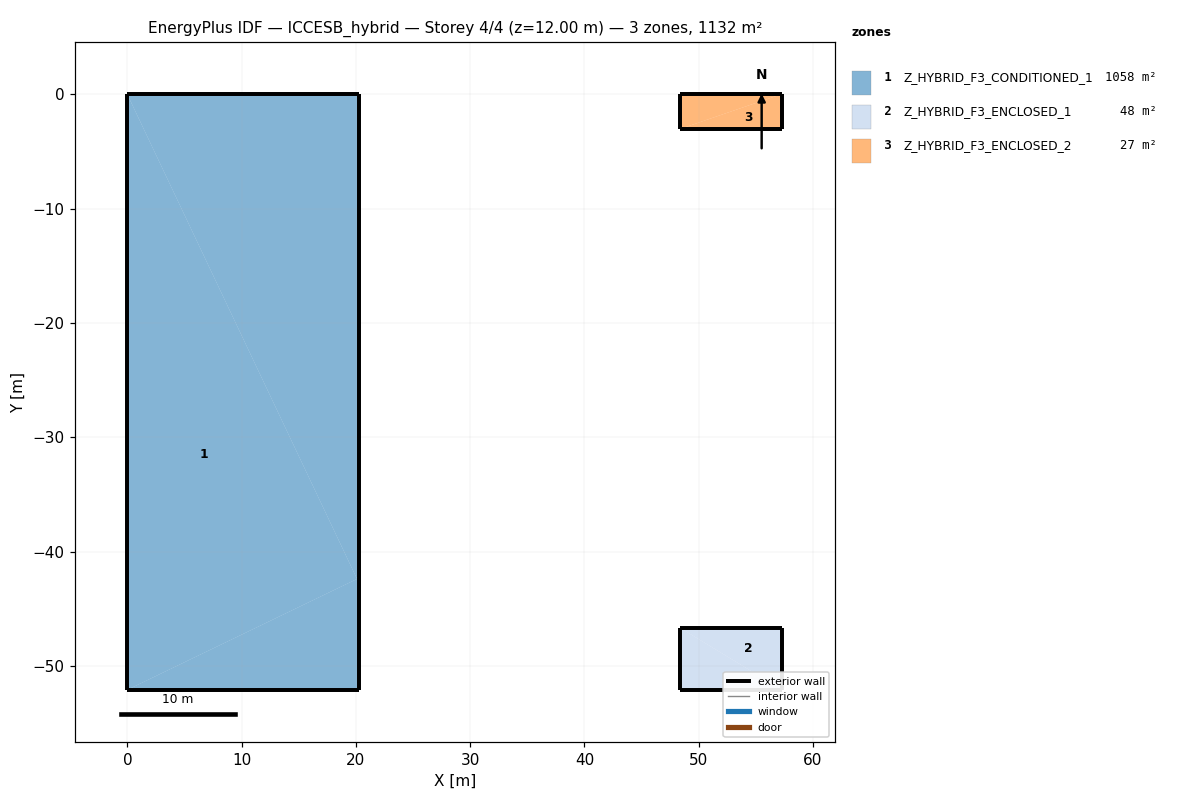
=== STOREY PLAN SPEC (per zone: floor XY polygon, exterior-wall plan segments, windows/doors) ===
zone 1: Z_HYBRID_F3_CONDITIONED_1  (1057.6 m²)
  floor: (20.30, -42.40) (20.30, -52.10) (20.10, -42.40)
  floor: (0.00, -52.10) (0.00, 0.00) (20.10, -42.40)
  floor: (20.10, 0.00) (20.10, -42.40) (0.00, 0.00)
  floor: (20.10, -42.40) (20.30, -52.10) (0.00, -52.10)
  floor: (20.30, -42.40) (20.10, -42.40) (20.30, 0.00)
  floor: (20.10, 0.00) (20.30, 0.00) (20.10, -42.40)
  exterior wall: (20.30, -52.10) – (20.30, 0.00)  [52.1 m]
  exterior wall: (20.30, 0.00) – (0.00, 0.00)  [20.3 m]
  exterior wall: (0.00, 0.00) – (0.00, -52.10)  [52.1 m]
  exterior wall: (0.00, -52.10) – (20.30, -52.10)  [20.3 m]
zone 2: Z_HYBRID_F3_ENCLOSED_1  (48.1 m²)
  floor: (57.30, -46.70) (57.30, -52.10) (48.40, -46.70)
  floor: (48.40, -52.10) (48.40, -46.70) (57.30, -52.10)
  exterior wall: (48.40, -52.10) – (57.30, -52.10)  [8.9 m]
  exterior wall: (57.30, -52.10) – (57.30, -46.70)  [5.4 m]
  exterior wall: (57.30, -46.70) – (48.40, -46.70)  [8.9 m]
  exterior wall: (48.40, -46.70) – (48.40, -52.10)  [5.4 m]
zone 3: Z_HYBRID_F3_ENCLOSED_2  (26.7 m²)
  floor: (57.30, 0.00) (57.30, -3.00) (48.40, -3.00)
  floor: (48.40, -3.00) (48.40, 0.00) (57.30, 0.00)
  exterior wall: (48.40, -3.00) – (57.30, -3.00)  [8.9 m]
  exterior wall: (57.30, -3.00) – (57.30, 0.00)  [3.0 m]
  exterior wall: (57.30, 0.00) – (48.40, 0.00)  [8.9 m]
  exterior wall: (48.40, 0.00) – (48.40, -3.00)  [3.0 m]

=== DERIVED (storey summary) ===
Building: ICCESB_hybrid
Storey: 4 of 4  (floor level z = 12.00 m)
Storey gross floor area: 1132.4 m²
Zones on this storey: 3
  - Z_HYBRID_F3_CONDITIONED_1: floor 1057.6 m²; exterior wall 144.8 m (868.8 m²); WWR 0.0%
  - Z_HYBRID_F3_ENCLOSED_1: floor 48.1 m²; exterior wall 28.6 m (171.6 m²); WWR 0.0%
  - Z_HYBRID_F3_ENCLOSED_2: floor 26.7 m²; exterior wall 23.8 m (142.8 m²); WWR 0.0%
Zone adjacency: (none detected)